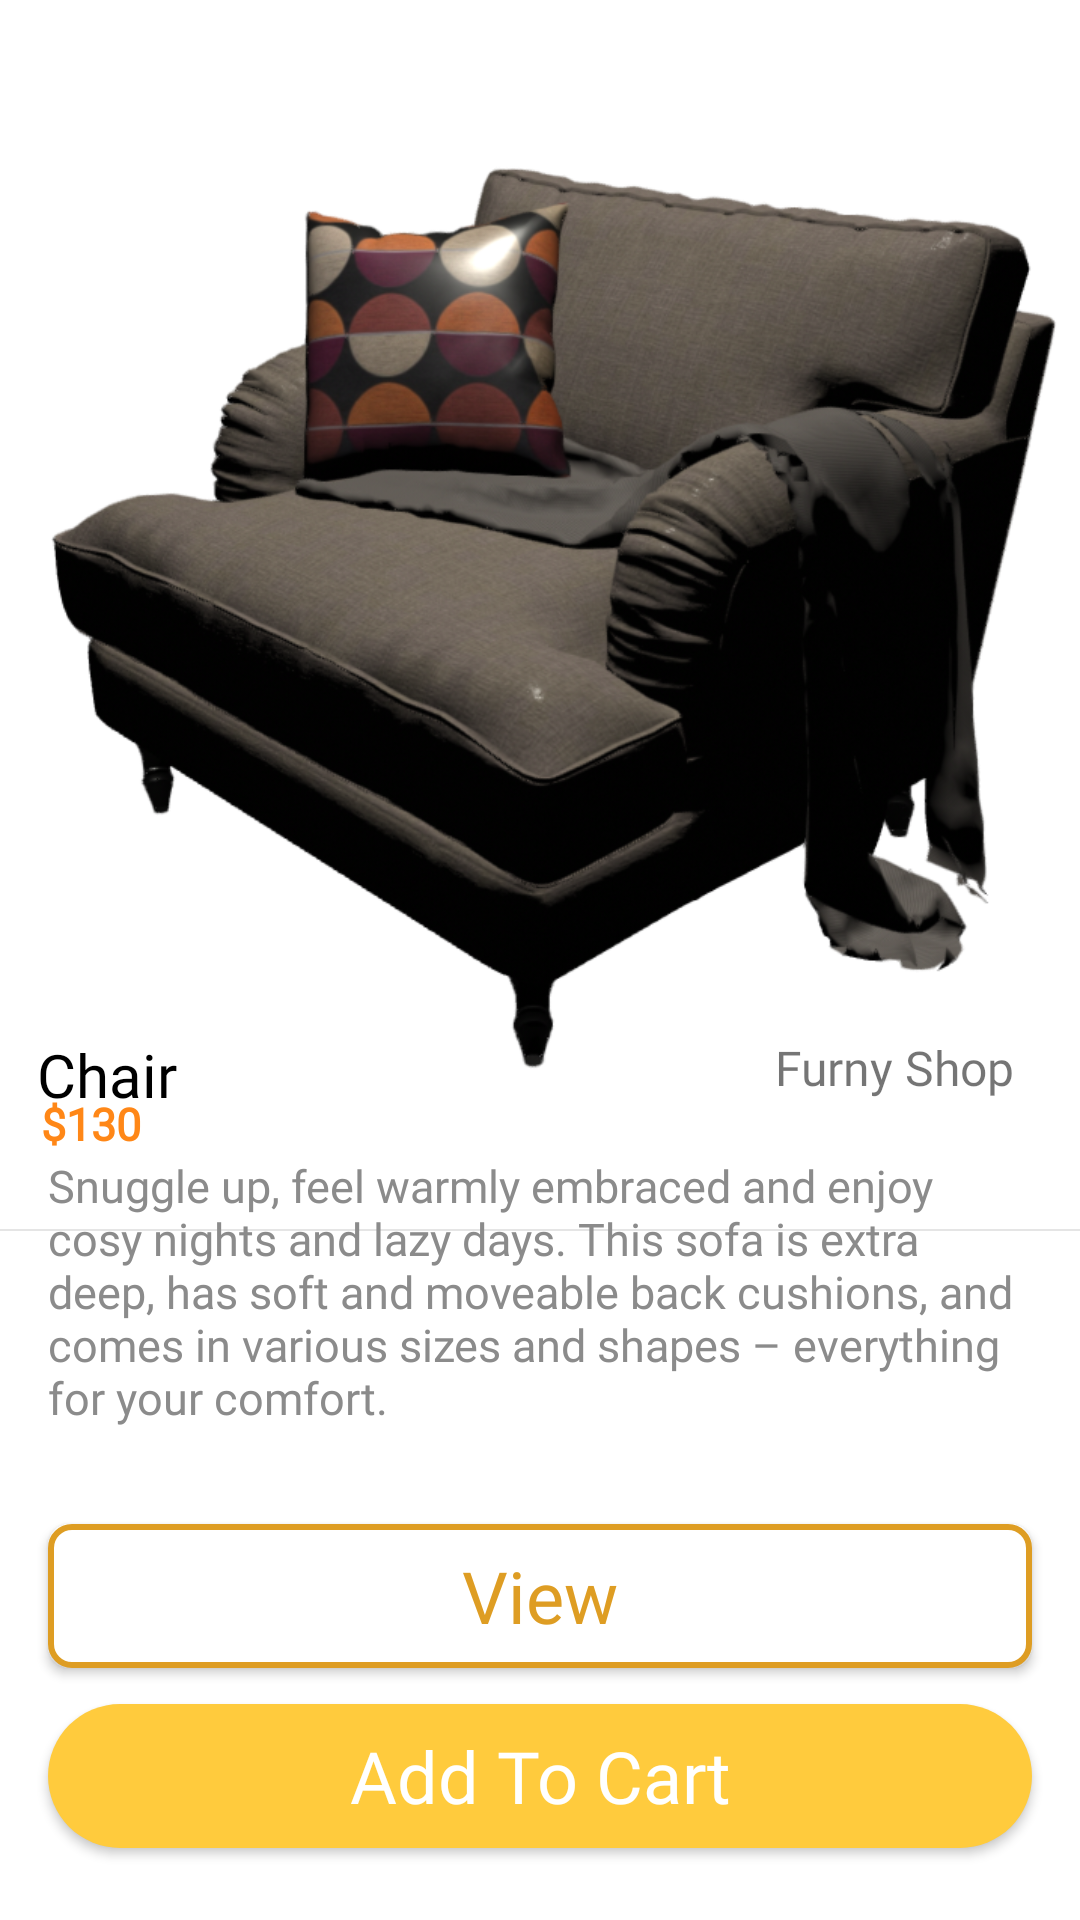

The Android layout XML behind this screen, and the referenced resources:
<!-- AndroidManifest.xml: application theme AppTheme -->
<!-- res/layout/activity_purchase.xml -->
<?xml version="1.0" encoding="utf-8"?>
<androidx.constraintlayout.widget.ConstraintLayout xmlns:android="http://schemas.android.com/apk/res/android"
    xmlns:app="http://schemas.android.com/apk/res-auto"
    xmlns:tools="http://schemas.android.com/tools"
    android:layout_width="match_parent"
    android:layout_height="match_parent"
    tools:context=".PurchaseActivity"
    android:background="#FFF">

    <Button
        android:id="@+id/selected_item_add_to_cart_btn"
        android:layout_width="match_parent"
        android:layout_height="wrap_content"
        android:layout_marginBottom="24dp"
        android:background="@drawable/round_bg"
        android:fontFamily="@font/calibri"
        android:text="Add To Cart"
        android:textAllCaps="false"
        android:textColor="#ffffff"
        android:textSize="24sp"
        app:layout_constraintBottom_toBottomOf="parent"
        app:layout_constraintEnd_toEndOf="parent"
        app:layout_constraintHorizontal_bias="0.498"
        android:layout_marginHorizontal="16dp"
        app:layout_constraintStart_toStartOf="parent" />

    <Button
        android:id="@+id/selected_item_preview_btn"
        android:layout_width="match_parent"
        android:layout_height="wrap_content"
        android:layout_marginBottom="12dp"
        android:text="View"
        android:layout_marginHorizontal="16dp"
        android:background="@drawable/round_border"
        android:fontFamily="@font/calibri"
        android:textAllCaps="false"
        android:textColor="@color/colorPrimary"
        android:textSize="24sp"
        app:layout_constraintBottom_toTopOf="@+id/selected_item_add_to_cart_btn"
        app:layout_constraintEnd_toEndOf="parent"
        app:layout_constraintHorizontal_bias="0.498"
        app:layout_constraintStart_toStartOf="parent" />

    <ImageView
        android:id="@+id/selected_item_image"
        android:layout_width="match_parent"
        android:layout_height="360dp"
        android:src="@drawable/chair"
        android:scaleType="centerCrop"
        app:layout_constraintEnd_toEndOf="parent"
        app:layout_constraintHorizontal_bias="0.529"
        app:layout_constraintStart_toStartOf="parent"
        app:layout_constraintTop_toTopOf="parent" />


    <TextView
        android:id="@+id/selected_item_name"
        android:layout_width="wrap_content"
        android:layout_height="wrap_content"
        android:fontFamily="@font/calibri"
        android:text="Chair"
        android:textColor="#000000"
        android:textSize="20sp"
        app:layout_constraintBottom_toBottomOf="parent"
        app:layout_constraintEnd_toStartOf="@+id/selected_item_category"
        app:layout_constraintHorizontal_bias="0.058"
        app:layout_constraintStart_toStartOf="parent"
        app:layout_constraintTop_toTopOf="parent"
        app:layout_constraintVertical_bias="0.562" />

    <TextView
        android:id="@+id/selected_item_price"
        android:layout_width="wrap_content"
        android:layout_height="wrap_content"
        android:fontFamily="@font/calibri"
        android:text="$130"
        android:textColor="@color/callToAction"
        android:textSize="15sp"
        android:textStyle="bold"
        app:layout_constraintBottom_toBottomOf="parent"
        app:layout_constraintEnd_toEndOf="parent"
        app:layout_constraintHorizontal_bias="0.042"
        app:layout_constraintStart_toStartOf="parent"
        app:layout_constraintTop_toTopOf="parent"
        app:layout_constraintVertical_bias="0.588" />

    <TextView
        android:id="@+id/selected_item_category"
        android:layout_width="wrap_content"
        android:layout_height="wrap_content"
        android:layout_marginEnd="16dp"
        android:fontFamily="@font/calibri"
        android:text="Furny Shop"
        android:textSize="16sp"
        app:layout_constraintBottom_toBottomOf="parent"
        app:layout_constraintEnd_toEndOf="parent"
        app:layout_constraintHorizontal_bias="0.978"
        app:layout_constraintStart_toStartOf="parent"
        app:layout_constraintTop_toTopOf="parent"
        app:layout_constraintVertical_bias="0.558" />

    <View
        android:id="@+id/view"
        android:layout_width="match_parent"
        android:layout_height="0.8dp"
        android:layout_gravity="center"
        android:background="@color/lightgrey"
        app:layout_constraintBottom_toBottomOf="parent"
        app:layout_constraintEnd_toEndOf="parent"
        app:layout_constraintHorizontal_bias="0.0"
        app:layout_constraintStart_toStartOf="parent"
        app:layout_constraintTop_toTopOf="@+id/selected_item_image"
        app:layout_constraintVertical_bias="0.641" />

    <TextView
        android:id="@+id/selected_item_description"
        android:layout_width="match_parent"
        android:layout_height="wrap_content"
        android:layout_marginBottom="16dp"
        android:fontFamily="@font/calibri"
        android:padding="16dp"
        android:text="Snuggle up, feel warmly embraced and enjoy cosy nights and lazy days. This sofa is extra deep, has soft and moveable back cushions, and comes in various sizes and shapes – everything for your comfort."
        android:textColor="@color/grey"
        android:textSize="15sp"
        app:layout_constraintBottom_toTopOf="@+id/selected_item_preview_btn"
        app:layout_constraintEnd_toEndOf="parent"
        app:layout_constraintHorizontal_bias="0.0"
        app:layout_constraintStart_toStartOf="parent" />

    <ImageView
        android:id="@+id/imageView2"
        android:layout_width="72dp"
        android:layout_height="wrap_content"
        app:layout_constraintBottom_toBottomOf="parent"
        app:layout_constraintEnd_toEndOf="parent"
        app:layout_constraintHorizontal_bias="0.917"
        app:layout_constraintStart_toEndOf="@+id/selected_item_price"
        app:layout_constraintTop_toTopOf="parent"
        app:layout_constraintVertical_bias="0.585"
        app:srcCompat="@drawable/four_star" />

    <ImageButton
        android:id="@+id/fav_purchase_btn"
        android:visibility="invisible"
        android:layout_width="wrap_content"
        android:layout_height="wrap_content"
        android:layout_marginBottom="320dp"
        android:background="@android:color/transparent"
        android:padding="5dp"
        android:src="@drawable/ic_favorite_white_24dp"
        app:layout_constraintBottom_toBottomOf="@+id/selected_item_image"
        app:layout_constraintEnd_toEndOf="parent"
        app:layout_constraintHorizontal_bias="0.981"
        app:layout_constraintStart_toStartOf="parent"
        app:srcCompat="@drawable/ic_favorite_white_24dp" />

</androidx.constraintlayout.widget.ConstraintLayout>
<!-- resources referenced by this layout -->
<resources>
  <color name="callToAction">#ff8717</color>
  <color name="colorPrimary">#de9d23 </color>
  <color name="grey">#8B8B8B</color>
  <color name="lightgrey">#E5E5E5</color>
  <!-- drawable chair: png bitmap (drawable, 457935 bytes) -->
  <!-- drawable ic_favorite_white_24dp (drawable) -->
  <vector xmlns:android="http://schemas.android.com/apk/res/android"
          android:width="20dp"
          android:height="20dp"
          android:viewportWidth="24.0"
          android:viewportHeight="24.0">
      <path
          android:fillColor="#FFFFFF"
          android:strokeColor="#000" android:strokeWidth="1"
          android:pathData="M12,21.35l-1.45,-1.32C5.4,15.36 2,12.28 2,8.5 2,5.42 4.42,3 7.5,3c1.74,0 3.41,0.81 4.5,2.09C13.09,3.81 14.76,3 16.5,3 19.58,3 22,5.42 22,8.5c0,3.78 -3.4,6.86 -8.55,11.54L12,21.35z"/>
  </vector>
  <!-- drawable round_bg (drawable-xxhdpi) -->
  <?xml version="1.0" encoding="utf-8"?>
  <shape xmlns:android="http://schemas.android.com/apk/res/android">
      <solid android:color="@color/standard"/>
      <corners android:radius="100dp"/>
  </shape>
  <!-- drawable round_border (drawable-xxhdpi) -->
  <?xml version="1.0" encoding="utf-8"?>
  <shape android:shape="rectangle" xmlns:android="http://schemas.android.com/apk/res/android">
      <stroke android:color="@color/colorPrimary"
          android:width="2dp"/>
      <solid android:color="@color/white"/>
      <corners android:radius="7dp"/>
  </shape>
  <style name="AppTheme" parent="Theme.AppCompat.Light.NoActionBar">
          
          <item name="colorPrimary">@color/colorPrimary</item>
          <item name="colorPrimaryDark">@color/standard</item>
          <item name="colorAccent">@color/colorAccent</item>
      </style>
  <color name="standard">#ffcb3d </color>
  <color name="white">#FFFFFF</color>
  <color name="colorAccent">#ffcb3d</color>
</resources>
